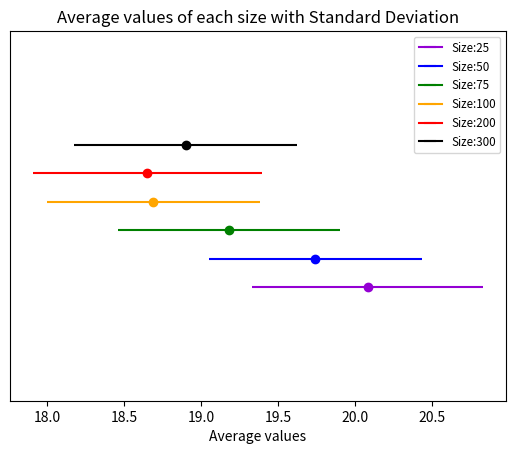

Python code for this plot:
import numpy as np
import matplotlib.pyplot as plt

Avg = np.array([20.08,19.74,19.18,18.69,18.65,18.90])
StD = np.array([0.752,0.691,0.720,0.692,0.745,0.723])
La_Si = np.array([25,50,75,100,200,300])
Color = np.array(["darkviolet","blue","green","orange","red","k"])
y=np.array([1,2,3,4,5,6])

cou=0
for i in Avg:
    C = Color[cou]
    plt.errorbar(Avg[cou],y[cou],xerr=StD[cou],c=C,label= "Size:"+str(La_Si[cou]))
    plt.scatter(Avg[cou],y[cou],c=C)
    plt.legend(loc=1,fontsize="small")
    plt.ylim((-3,10))
    plt.yticks([],[])
    plt.xlabel("Average values")
    plt.title("Average values of each size with Standard Deviation")
    cou+=1

plt.savefig("Avg_Dis.png")
